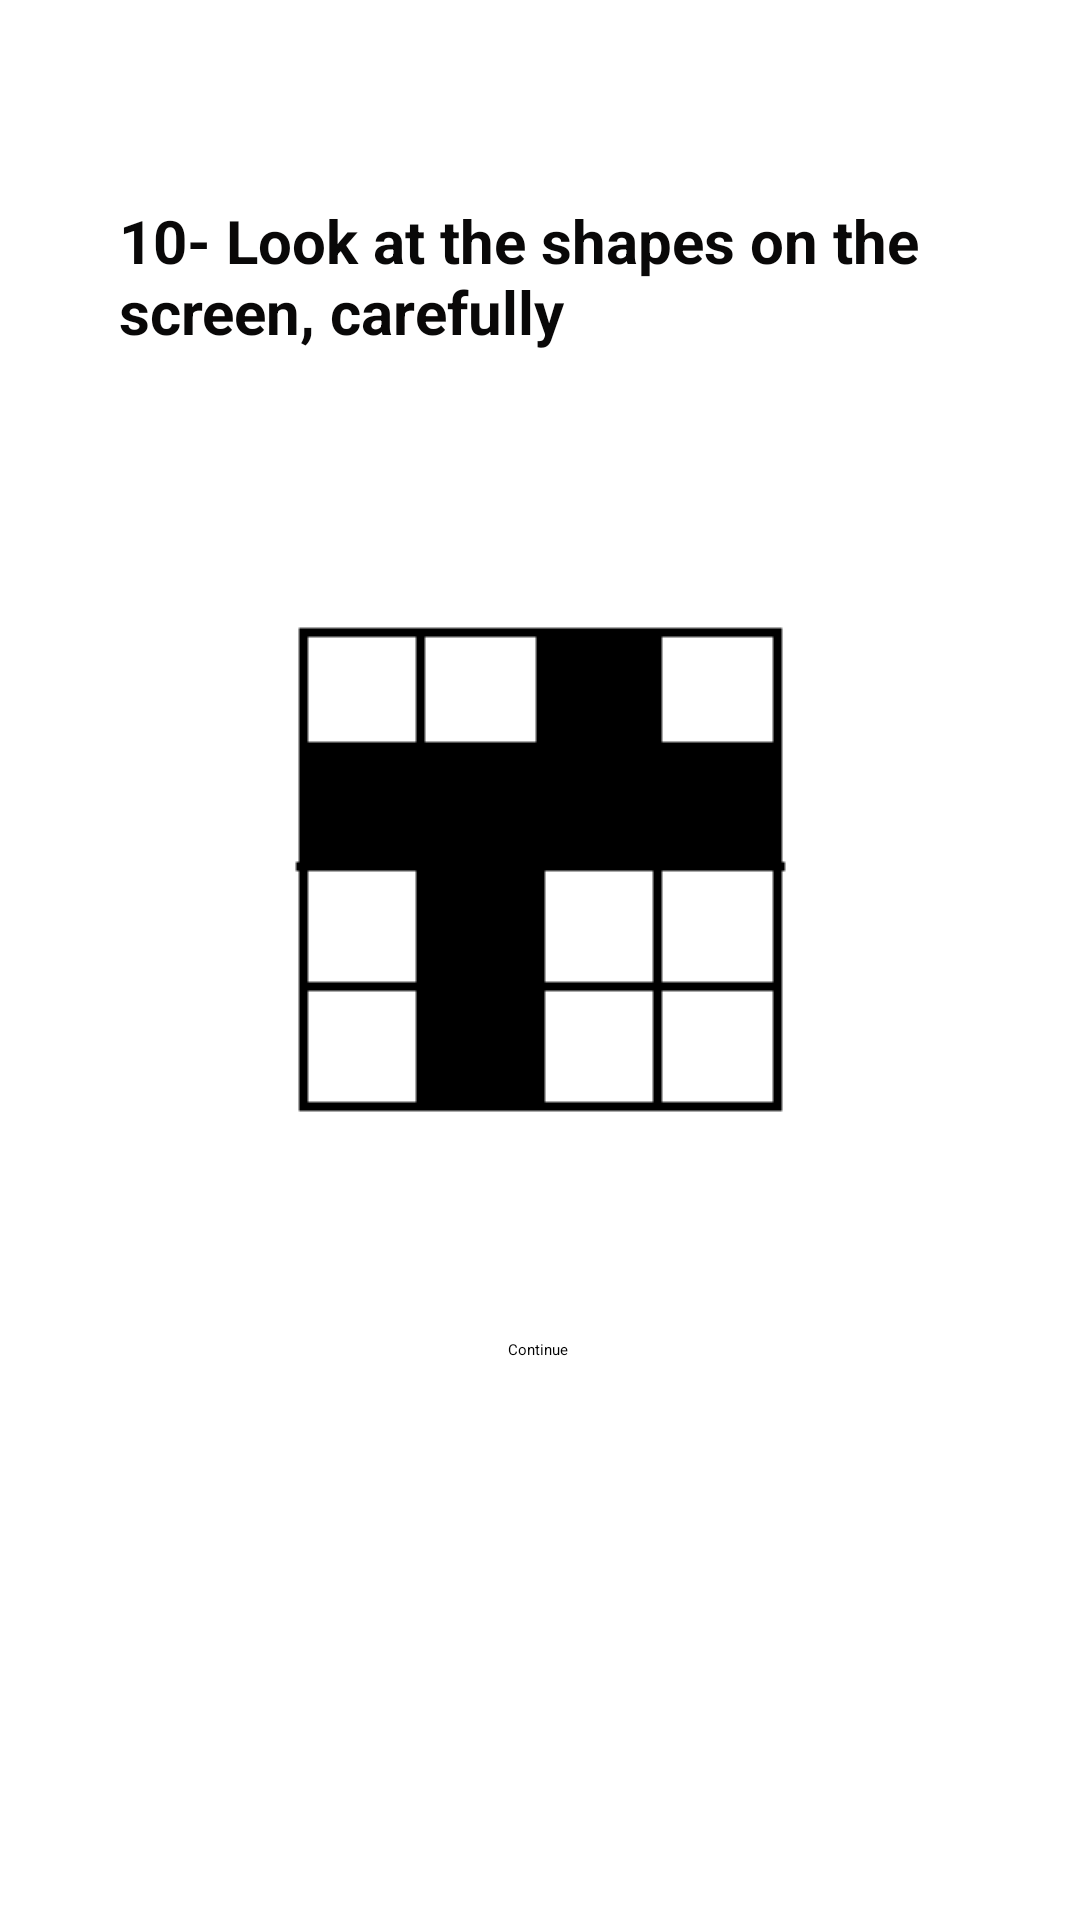

Layout XML and referenced resources for this Android screen:
<!-- AndroidManifest.xml: application theme Theme.Health -->
<!-- res/layout/fragment_memorylv10.xml -->
<?xml version="1.0" encoding="utf-8"?>
<androidx.constraintlayout.widget.ConstraintLayout xmlns:android="http://schemas.android.com/apk/res/android"
    xmlns:app="http://schemas.android.com/apk/res-auto"
    xmlns:tools="http://schemas.android.com/tools"
    android:layout_width="match_parent"
    android:layout_height="match_parent"
    tools:context=".MemoryGamePackage.Memorylv10">

    <ImageView
        android:id="@+id/MEMSoruim10"
        android:layout_width="wrap_content"
        android:layout_height="wrap_content"
        android:src="@drawable/mem10"
        app:layout_constraintBottom_toBottomOf="parent"
        app:layout_constraintEnd_toEndOf="parent"
        app:layout_constraintStart_toStartOf="parent"
        app:layout_constraintTop_toTopOf="parent"
        app:layout_constraintVertical_bias="0.438"
        />

    <ImageView
        android:id="@+id/MEMCevapim10"
        android:layout_width="wrap_content"
        android:layout_height="wrap_content"
        android:onClick="MemDcevap10"
        android:src="@drawable/mem9"
        android:visibility="invisible"
        app:layout_constraintBottom_toBottomOf="parent"
        app:layout_constraintEnd_toEndOf="parent"
        app:layout_constraintHorizontal_bias="0.066"
        app:layout_constraintStart_toStartOf="parent"
        app:layout_constraintTop_toTopOf="parent"
        app:layout_constraintVertical_bias="0.44" />

    <ImageView
        android:id="@+id/MEMYCevapim10"
        android:layout_width="wrap_content"
        android:layout_height="wrap_content"
        android:onClick="Memycevap10"
        android:src="@drawable/mem10"
        android:visibility="invisible"
        app:layout_constraintBottom_toBottomOf="parent"
        app:layout_constraintEnd_toEndOf="parent"
        app:layout_constraintHorizontal_bias="0.892"
        app:layout_constraintStart_toStartOf="parent"
        app:layout_constraintTop_toTopOf="parent"
        app:layout_constraintVertical_bias="0.44" />

    <TextView
        android:id="@+id/MEMSoru10"
        android:layout_width="281dp"
        android:layout_height="85dp"
        android:text="10- Look at the shapes on the screen, carefully"
        android:textColor="#090808"
        android:textSize="20sp"
        android:textStyle="bold"
        app:layout_constraintBottom_toBottomOf="parent"
        app:layout_constraintEnd_toEndOf="parent"
        app:layout_constraintStart_toStartOf="parent"
        app:layout_constraintTop_toTopOf="parent"
        app:layout_constraintVertical_bias="0.12" />


    <Button
        android:id="@+id/MEMbuton10"
        android:layout_width="wrap_content"
        android:layout_height="wrap_content"
        android:text="Continue"
        android:onClick="MemContinue10"
        app:layout_constraintBottom_toBottomOf="parent"
        app:layout_constraintEnd_toEndOf="parent"
        app:layout_constraintHorizontal_bias="0.498"
        app:layout_constraintStart_toStartOf="parent"
        app:layout_constraintTop_toTopOf="parent"
        app:layout_constraintVertical_bias="0.705" />


</androidx.constraintlayout.widget.ConstraintLayout>
<!-- resources referenced by this layout -->
<resources>
  <!-- drawable mem10: png bitmap (drawable, 583 bytes) -->
  <!-- drawable mem9: png bitmap (drawable, 593 bytes) -->
</resources>
